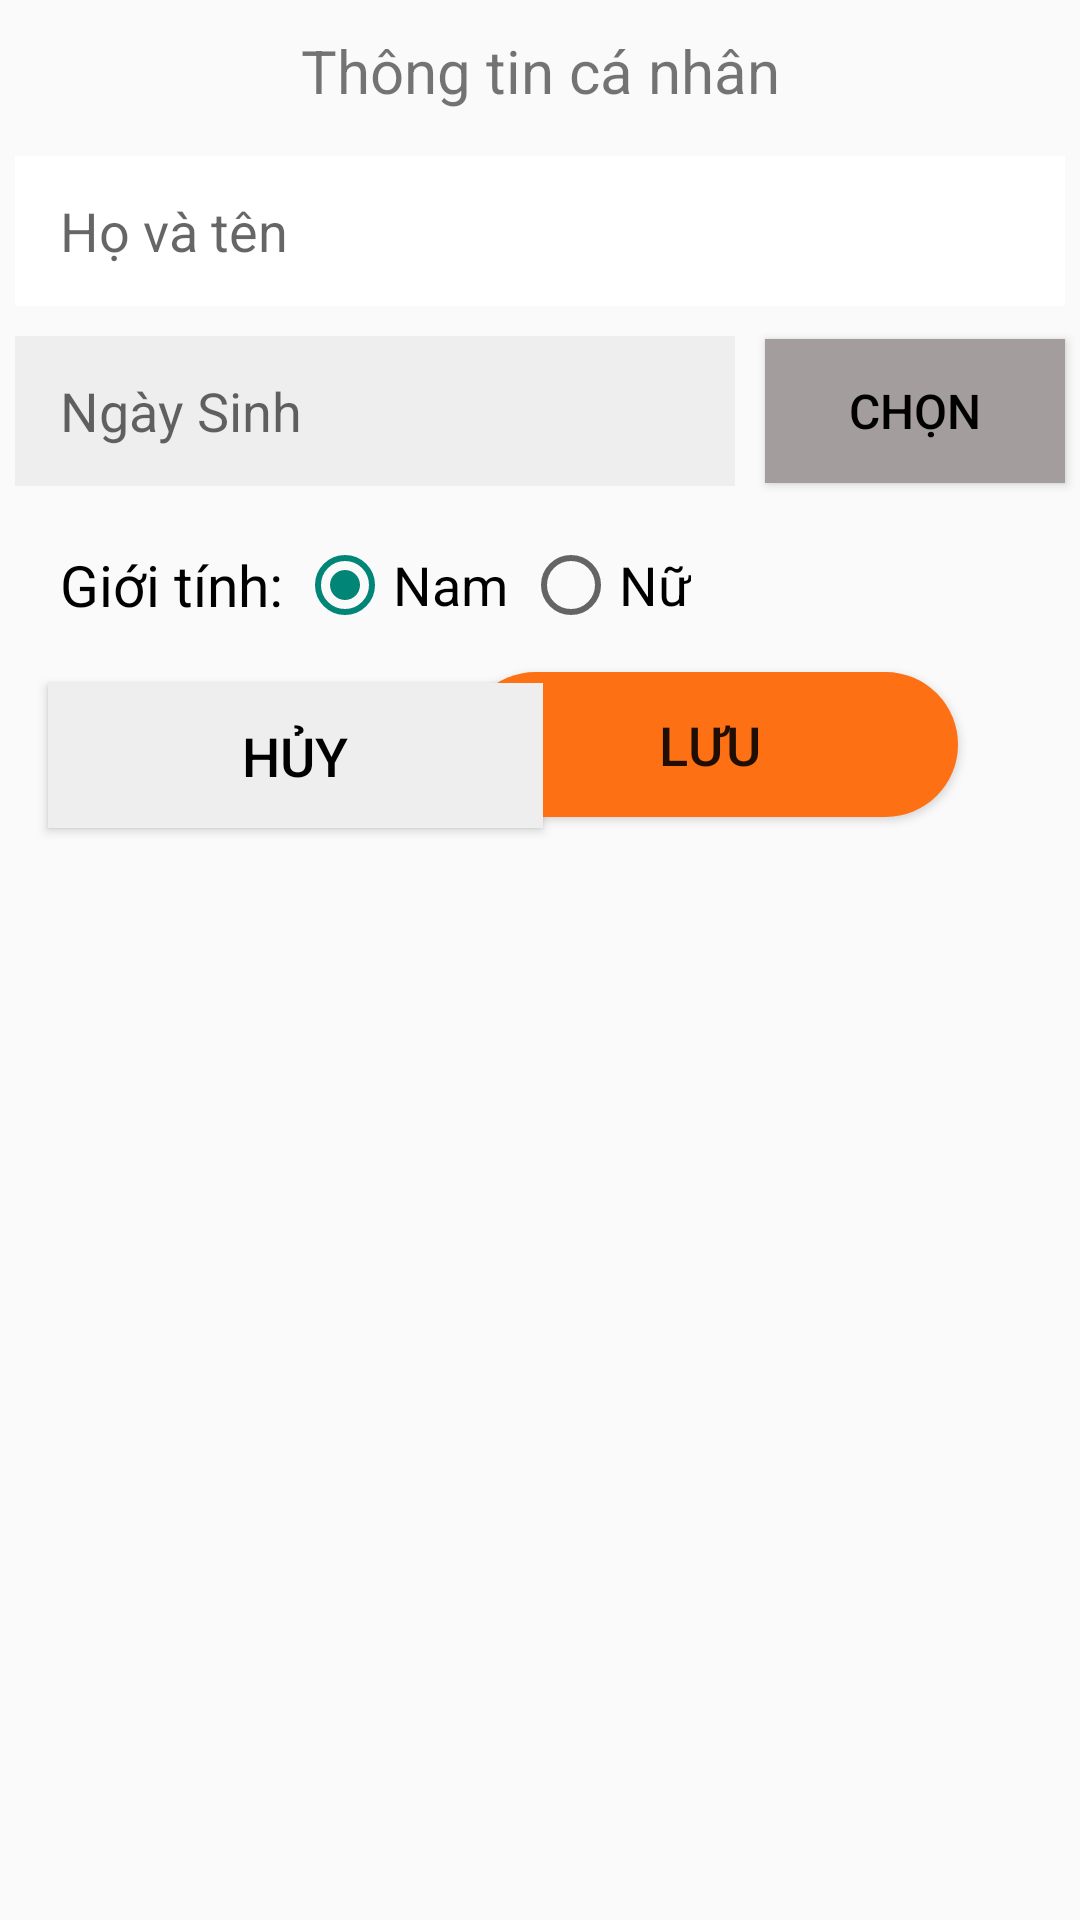

Here is an Android app screen rendered from its layout file. Give the layout XML and the strings, colors and styles it references.
<!-- AndroidManifest.xml: application theme AppTheme -->
<!-- res/layout/fragment_nhanvien.xml -->
<?xml version="1.0" encoding="utf-8"?>
<androidx.constraintlayout.widget.ConstraintLayout xmlns:android="http://schemas.android.com/apk/res/android"
    xmlns:app="http://schemas.android.com/apk/res-auto"
    xmlns:tools="http://schemas.android.com/tools"
    android:layout_width="match_parent"
    android:layout_height="match_parent"
    android:orientation="vertical">

    <TextView
        android:id="@+id/textView3"
        android:layout_width="match_parent"
        android:layout_height="wrap_content"
        android:layout_margin="5dp"
        android:gravity="center"
        android:padding="5dp"
        android:text="Thông tin cá nhân"
        android:textSize="20dp"
        app:layout_constraintEnd_toEndOf="parent"
        app:layout_constraintStart_toStartOf="parent"
        app:layout_constraintTop_toTopOf="parent" />

    <EditText
        android:id="@+id/ten"
        android:layout_width="350dp"
        android:layout_height="50dp"
        android:layout_marginTop="10dp"
        android:background="@color/button_text_change"
        android:ems="10"
        android:hint="Họ và tên"
        android:inputType="textPersonName"
        android:paddingStart="15dp"
        android:paddingEnd="15dp"
        app:layout_constraintEnd_toEndOf="parent"
        app:layout_constraintHorizontal_bias="0.491"
        app:layout_constraintStart_toStartOf="parent"
        app:layout_constraintTop_toBottomOf="@+id/textView3" />

    <EditText
        android:id="@+id/edt_NgaySinh"
        android:layout_width="240dp"
        android:layout_height="50dp"
        android:layout_marginTop="10dp"
        android:background="@color/custom_milk"
        android:ems="10"
        android:enabled="false"
        android:hint="Ngày Sinh"
        android:inputType="datetime"
        android:paddingStart="15dp"
        android:paddingEnd="15dp"
        app:layout_constraintStart_toStartOf="@+id/ten"
        app:layout_constraintTop_toBottomOf="@+id/ten" />

    <Button
        android:id="@+id/btn_ChonNS"
        android:layout_width="100dp"
        android:layout_height="wrap_content"
        android:layout_marginStart="10dp"
        android:background="@color/button_background_initial"
        android:paddingTop="12dp"
        android:paddingBottom="12dp"
        android:text="Chọn"
        android:textColor="#000000"
        android:textSize="16sp"
        app:cornerRadius="50dp"
        app:layout_constraintBottom_toBottomOf="@+id/edt_NgaySinh"
        app:layout_constraintStart_toEndOf="@+id/edt_NgaySinh"
        app:layout_constraintTop_toTopOf="@+id/edt_NgaySinh" />

    <TextView
        android:id="@+id/txt_saGT"
        android:layout_width="wrap_content"
        android:layout_height="wrap_content"
        android:layout_marginStart="15dp"
        android:layout_marginTop="20dp"
        android:text="Giới tính: "
        android:textColor="#000000"
        android:textSize="19sp"
        app:layout_constraintStart_toStartOf="@+id/edt_NgaySinh"
        app:layout_constraintTop_toBottomOf="@+id/edt_NgaySinh" />

    <RadioGroup
        android:id="@+id/rdGroup_GT"
        android:layout_width="wrap_content"
        android:layout_height="wrap_content"
        android:orientation="horizontal"
        app:layout_constraintBottom_toBottomOf="@id/txt_saGT"
        app:layout_constraintStart_toEndOf="@+id/txt_saGT"
        app:layout_constraintTop_toTopOf="@+id/txt_saGT">

        <RadioButton
            android:id="@+id/rd_Nam"
            android:layout_width="wrap_content"
            android:layout_height="wrap_content"
            android:checked="true"
            android:text="Nam"
            android:textColorLink="@color/button_background_initial"
            android:textSize="18sp"
            app:layout_constraintBottom_toBottomOf="@+id/textView"
            app:layout_constraintStart_toEndOf="@+id/textView"
            app:layout_constraintTop_toTopOf="@+id/textView" />

        <RadioButton
            android:id="@+id/rd_Nu"
            android:layout_width="wrap_content"
            android:layout_height="wrap_content"
            android:layout_marginStart="5dp"
            android:text="Nữ"
            android:textColorLink="@color/button_background_change"
            android:textSize="18sp"
            app:layout_constraintBottom_toBottomOf="@+id/textView"
            app:layout_constraintStart_toEndOf="@+id/textView"
            app:layout_constraintTop_toTopOf="@+id/textView" />
    </RadioGroup>

    <Button
        android:id="@+id/btn_Luu"
        android:layout_width="165dp"
        android:layout_height="wrap_content"
        android:layout_marginTop="224dp"
        android:background="@drawable/orange_button_background"
        android:paddingTop="12dp"
        android:paddingBottom="12dp"

        android:text="Lưu"
        android:textSize="18sp"
        app:cornerRadius="50dp"
        app:layout_constraintEnd_toEndOf="parent"
        app:layout_constraintHorizontal_bias="0.792"
        app:layout_constraintStart_toStartOf="parent"
        app:layout_constraintTop_toTopOf="parent" />

    <Button
        android:id="@+id/btn_Huy"
        android:layout_width="165dp"
        android:layout_height="wrap_content"
        android:layout_marginStart="16dp"
        android:layout_marginTop="20dp"
        android:background="@color/custom_milk"
        android:paddingTop="12dp"
        android:paddingBottom="12dp"
        android:text="Hủy"
        android:textColor="#000000"
        android:textSize="18sp"
        app:cornerRadius="50dp"
        app:layout_constraintEnd_toStartOf="@+id/btn_Luu"
        app:layout_constraintHorizontal_bias="0.0"
        app:layout_constraintStart_toStartOf="parent"
        app:layout_constraintTop_toBottomOf="@+id/txt_saGT" />

    <ListView
        android:id="@+id/listview_nhanvien"
        android:layout_width="407dp"
        android:layout_height="398dp"
        android:layout_marginTop="324dp"
        app:layout_constraintEnd_toEndOf="parent"
        app:layout_constraintHorizontal_bias="0.0"
        app:layout_constraintStart_toStartOf="parent"
        app:layout_constraintTop_toTopOf="parent" />
</androidx.constraintlayout.widget.ConstraintLayout>
<!-- resources referenced by this layout -->
<resources>
  <color name="button_background_change">#2DBF28</color>
  <color name="button_background_initial">#A39D9D</color>
  <color name="button_text_change">#FFFFFF</color>
  <color name="custom_milk">#eee</color>
  <!-- drawable orange_button_background (drawable) -->
  <?xml version="1.0" encoding="utf-8"?>
  <selector xmlns:android="http://schemas.android.com/apk/res/android">
      <item>
          <shape android:shape="rectangle">
              <corners android:radius="50dp"/>
              <solid android:color="@color/custom_orange"/>
          </shape>
      </item>
  </selector>
  <style name="AppTheme" parent="Theme.AppCompat.DayNight.NoActionBar" />
  <color name="custom_orange">#fd7014</color>
</resources>
